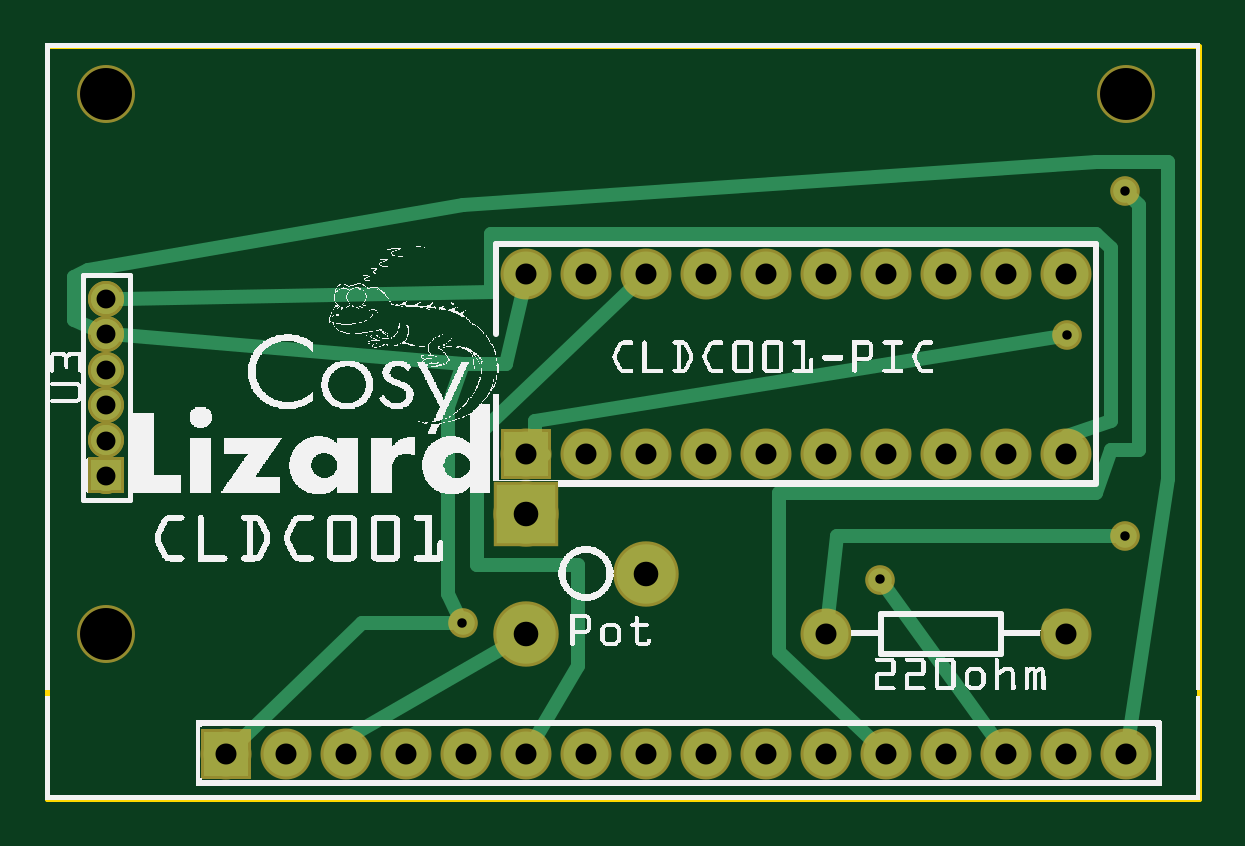
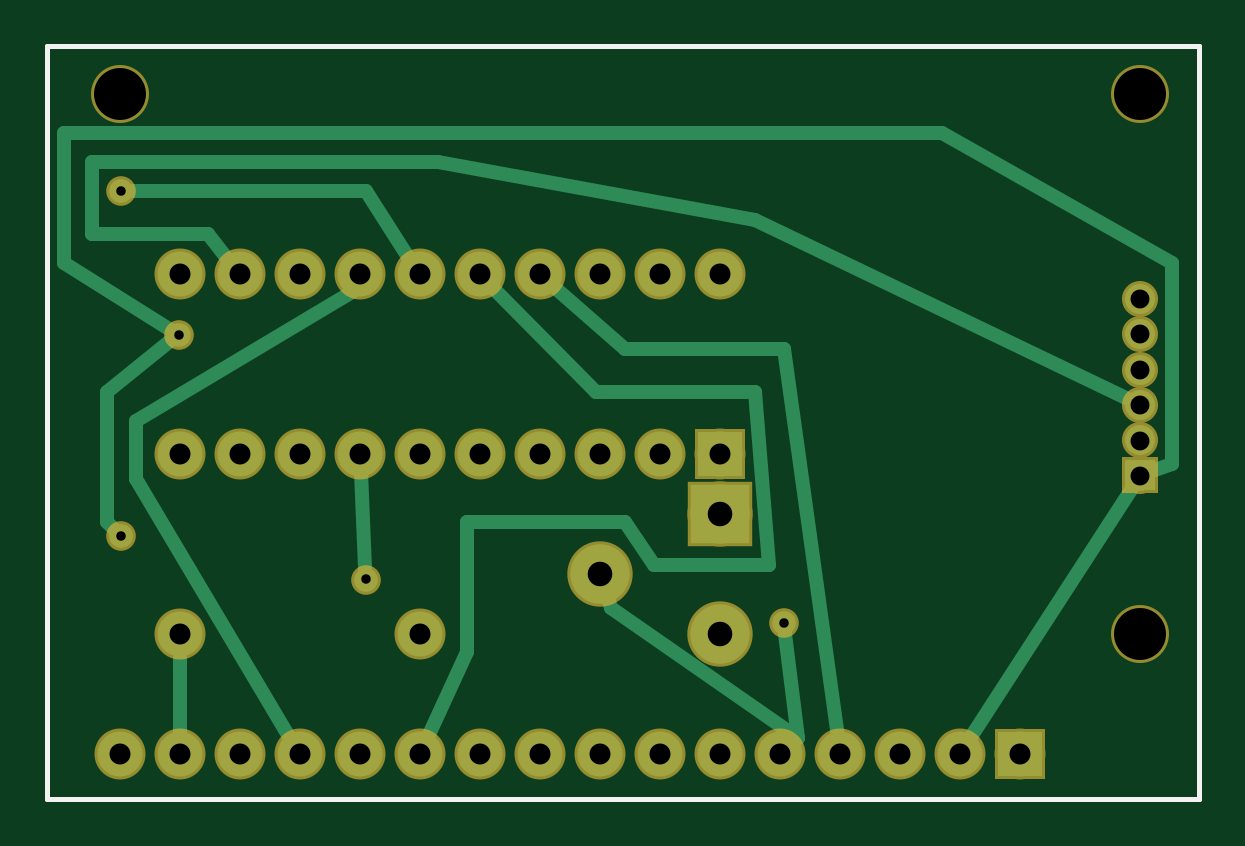
Circuit board: 8 layer files. Board 48.7 x 31.9 mm.
- outline: CLDC001_contour.gm1 (370 bytes)
- bottom_copper: CLDC001_copperBottom.gbl (4500 bytes)
- top_copper: CLDC001_copperTop.gtl (4749 bytes)
- drill: CLDC001_drill.txt (1005 bytes)
- bottom_mask: CLDC001_maskBottom.gbs (3284 bytes)
- top_mask: CLDC001_maskTop.gts (3362 bytes)
- bottom_silk: CLDC001_silkBottom.gbo (360 bytes)
- top_silk: CLDC001_silkTop.gto (256952 bytes)

=== outline: CLDC001_contour.gm1 ===
G04 MADE WITH FRITZING*
G04 WWW.FRITZING.ORG*
G04 DOUBLE SIDED*
G04 HOLES PLATED*
G04 CONTOUR ON CENTER OF CONTOUR VECTOR*
%ASAXBY*%
%FSLAX23Y23*%
%MOIN*%
%OFA0B0*%
%SFA1.0B1.0*%
%ADD10R,1.926540X1.261680*%
%ADD11C,0.008000*%
%ADD10C,0.008*%
%LNCONTOUR*%
G90*
G70*
G54D10*
G54D11*
X4Y1258D02*
X1923Y1258D01*
X1923Y4D01*
X4Y4D01*
X4Y1258D01*
D02*
G04 End of contour*
M02*
=== bottom_copper: CLDC001_copperBottom.gbl ===
G04 MADE WITH FRITZING*
G04 WWW.FRITZING.ORG*
G04 DOUBLE SIDED*
G04 HOLES PLATED*
G04 CONTOUR ON CENTER OF CONTOUR VECTOR*
%ASAXBY*%
%FSLAX23Y23*%
%MOIN*%
%OFA0B0*%
%SFA1.0B1.0*%
%ADD10C,0.075000*%
%ADD11C,0.099000*%
%ADD12C,0.050000*%
%ADD13C,0.039370*%
%ADD14R,0.075000X0.075000*%
%ADD15R,0.099000X0.099000*%
%ADD16C,0.024000*%
%ADD17R,0.001000X0.001000*%
%LNCOPPER0*%
G90*
G70*
G54D10*
X802Y578D03*
X802Y878D03*
X902Y578D03*
X902Y878D03*
X1002Y578D03*
X1002Y878D03*
X1102Y578D03*
X1102Y878D03*
X1202Y578D03*
X1202Y878D03*
X1302Y578D03*
X1302Y878D03*
X1402Y578D03*
X1402Y878D03*
X1502Y578D03*
X1502Y878D03*
X1602Y578D03*
X1602Y878D03*
X1702Y578D03*
X1702Y878D03*
X1702Y278D03*
X1302Y278D03*
G54D11*
X802Y278D03*
X802Y478D03*
X1002Y378D03*
G54D12*
X102Y542D03*
X102Y601D03*
X102Y660D03*
X102Y719D03*
X102Y778D03*
X102Y837D03*
G54D10*
X302Y78D03*
X402Y78D03*
X502Y78D03*
X602Y78D03*
X702Y78D03*
X802Y78D03*
X902Y78D03*
X1002Y78D03*
X1102Y78D03*
X1202Y78D03*
X1302Y78D03*
X1402Y78D03*
X1502Y78D03*
X1602Y78D03*
X1702Y78D03*
X1802Y78D03*
G54D13*
X1800Y1017D03*
X1704Y777D03*
X1800Y441D03*
X1392Y369D03*
X696Y297D03*
G54D14*
X802Y578D03*
G54D15*
X802Y478D03*
G54D14*
X302Y78D03*
G54D16*
X1702Y106D02*
X1702Y249D01*
D02*
X1415Y852D02*
X1416Y849D01*
D02*
X1416Y849D02*
X1776Y633D01*
D02*
X1776Y633D02*
X1776Y537D01*
D02*
X1776Y537D02*
X1517Y102D01*
D02*
X1182Y857D02*
X1008Y681D01*
D02*
X1008Y681D02*
X744Y681D01*
D02*
X744Y681D02*
X720Y393D01*
D02*
X720Y393D02*
X912Y393D01*
D02*
X912Y393D02*
X960Y465D01*
D02*
X960Y465D02*
X1224Y465D01*
D02*
X1224Y465D02*
X1224Y249D01*
D02*
X1224Y249D02*
X1290Y104D01*
D02*
X1081Y859D02*
X960Y753D01*
D02*
X960Y753D02*
X696Y753D01*
D02*
X696Y753D02*
X606Y106D01*
D02*
X1318Y902D02*
X1392Y1017D01*
D02*
X1392Y1017D02*
X1781Y1017D01*
D02*
X1620Y900D02*
X1656Y945D01*
D02*
X1656Y945D02*
X1848Y945D01*
D02*
X1848Y945D02*
X1848Y1065D01*
D02*
X1848Y1065D02*
X1272Y1065D01*
D02*
X1272Y1065D02*
X744Y969D01*
D02*
X744Y969D02*
X126Y671D01*
D02*
X117Y519D02*
X387Y102D01*
D02*
X1720Y787D02*
X1896Y897D01*
D02*
X1896Y897D02*
X1896Y1113D01*
D02*
X1896Y1113D02*
X432Y1113D01*
D02*
X432Y1113D02*
X48Y897D01*
D02*
X48Y897D02*
X48Y561D01*
D02*
X48Y561D02*
X77Y551D01*
D02*
X1813Y455D02*
X1824Y465D01*
D02*
X1824Y465D02*
X1824Y681D01*
D02*
X1824Y681D02*
X1719Y766D01*
D02*
X1393Y388D02*
X1401Y549D01*
D02*
X693Y279D02*
X672Y105D01*
D02*
X672Y105D02*
X681Y97D01*
D02*
X992Y348D02*
X984Y321D01*
D02*
X984Y321D02*
X672Y105D01*
G54D17*
X77Y567D02*
X126Y567D01*
X77Y566D02*
X126Y566D01*
X77Y565D02*
X126Y565D01*
X77Y564D02*
X126Y564D01*
X77Y563D02*
X126Y563D01*
X77Y562D02*
X126Y562D01*
X77Y561D02*
X126Y561D01*
X77Y560D02*
X126Y560D01*
X77Y559D02*
X126Y559D01*
X77Y558D02*
X97Y558D01*
X106Y558D02*
X126Y558D01*
X77Y557D02*
X95Y557D01*
X109Y557D02*
X126Y557D01*
X77Y556D02*
X93Y556D01*
X111Y556D02*
X126Y556D01*
X77Y555D02*
X91Y555D01*
X112Y555D02*
X126Y555D01*
X77Y554D02*
X90Y554D01*
X113Y554D02*
X126Y554D01*
X77Y553D02*
X89Y553D01*
X114Y553D02*
X126Y553D01*
X77Y552D02*
X88Y552D01*
X115Y552D02*
X126Y552D01*
X77Y551D02*
X88Y551D01*
X116Y551D02*
X126Y551D01*
X77Y550D02*
X87Y550D01*
X116Y550D02*
X126Y550D01*
X77Y549D02*
X87Y549D01*
X117Y549D02*
X126Y549D01*
X77Y548D02*
X86Y548D01*
X117Y548D02*
X126Y548D01*
X77Y547D02*
X86Y547D01*
X117Y547D02*
X126Y547D01*
X77Y546D02*
X86Y546D01*
X118Y546D02*
X126Y546D01*
X77Y545D02*
X86Y545D01*
X118Y545D02*
X126Y545D01*
X77Y544D02*
X86Y544D01*
X118Y544D02*
X126Y544D01*
X77Y543D02*
X85Y543D01*
X118Y543D02*
X126Y543D01*
X77Y542D02*
X85Y542D01*
X118Y542D02*
X126Y542D01*
X77Y541D02*
X86Y541D01*
X118Y541D02*
X126Y541D01*
X77Y540D02*
X86Y540D01*
X118Y540D02*
X126Y540D01*
X77Y539D02*
X86Y539D01*
X117Y539D02*
X126Y539D01*
X77Y538D02*
X86Y538D01*
X117Y538D02*
X126Y538D01*
X77Y537D02*
X87Y537D01*
X117Y537D02*
X126Y537D01*
X77Y536D02*
X87Y536D01*
X116Y536D02*
X126Y536D01*
X77Y535D02*
X88Y535D01*
X116Y535D02*
X126Y535D01*
X77Y534D02*
X88Y534D01*
X115Y534D02*
X126Y534D01*
X77Y533D02*
X89Y533D01*
X114Y533D02*
X126Y533D01*
X77Y532D02*
X90Y532D01*
X114Y532D02*
X126Y532D01*
X77Y531D02*
X91Y531D01*
X112Y531D02*
X126Y531D01*
X77Y530D02*
X92Y530D01*
X111Y530D02*
X126Y530D01*
X77Y529D02*
X94Y529D01*
X110Y529D02*
X126Y529D01*
X77Y528D02*
X96Y528D01*
X107Y528D02*
X126Y528D01*
X77Y527D02*
X126Y527D01*
X77Y526D02*
X126Y526D01*
X77Y525D02*
X126Y525D01*
X77Y524D02*
X126Y524D01*
X77Y523D02*
X126Y523D01*
X77Y522D02*
X126Y522D01*
X77Y521D02*
X126Y521D01*
X77Y520D02*
X126Y520D01*
X77Y519D02*
X126Y519D01*
X77Y518D02*
X126Y518D01*
D02*
G04 End of Copper0*
M02*
=== top_copper: CLDC001_copperTop.gtl ===
G04 MADE WITH FRITZING*
G04 WWW.FRITZING.ORG*
G04 DOUBLE SIDED*
G04 HOLES PLATED*
G04 CONTOUR ON CENTER OF CONTOUR VECTOR*
%ASAXBY*%
%FSLAX23Y23*%
%MOIN*%
%OFA0B0*%
%SFA1.0B1.0*%
%ADD10C,0.075000*%
%ADD11C,0.099000*%
%ADD12C,0.050000*%
%ADD13C,0.039370*%
%ADD14R,0.075000X0.075000*%
%ADD15R,0.099000X0.099000*%
%ADD16C,0.024000*%
%ADD17R,0.001000X0.001000*%
%LNCOPPER1*%
G90*
G70*
G54D10*
X802Y578D03*
X802Y878D03*
X902Y578D03*
X902Y878D03*
X1002Y578D03*
X1002Y878D03*
X1102Y578D03*
X1102Y878D03*
X1202Y578D03*
X1202Y878D03*
X1302Y578D03*
X1302Y878D03*
X1402Y578D03*
X1402Y878D03*
X1502Y578D03*
X1502Y878D03*
X1602Y578D03*
X1602Y878D03*
X1702Y578D03*
X1702Y878D03*
X1702Y278D03*
X1302Y278D03*
G54D11*
X802Y278D03*
X802Y478D03*
X1002Y378D03*
G54D12*
X102Y542D03*
X102Y601D03*
X102Y660D03*
X102Y719D03*
X102Y778D03*
X102Y837D03*
X102Y542D03*
X102Y601D03*
X102Y660D03*
X102Y719D03*
X102Y778D03*
X102Y837D03*
G54D10*
X302Y78D03*
X402Y78D03*
X502Y78D03*
X602Y78D03*
X702Y78D03*
X802Y78D03*
X902Y78D03*
X1002Y78D03*
X1102Y78D03*
X1202Y78D03*
X1302Y78D03*
X1402Y78D03*
X1502Y78D03*
X1602Y78D03*
X1702Y78D03*
X1802Y78D03*
G54D13*
X1392Y369D03*
X1800Y1017D03*
X696Y297D03*
X1800Y441D03*
X1704Y777D03*
G54D14*
X802Y578D03*
G54D15*
X802Y478D03*
G54D14*
X302Y78D03*
G54D16*
X817Y577D02*
X831Y576D01*
D02*
X1676Y289D02*
X1673Y290D01*
D02*
X775Y262D02*
X504Y105D01*
D02*
X504Y105D02*
X504Y106D01*
D02*
X981Y858D02*
X720Y609D01*
D02*
X720Y609D02*
X720Y393D01*
D02*
X720Y393D02*
X888Y393D01*
D02*
X888Y393D02*
X888Y225D01*
D02*
X888Y225D02*
X817Y103D01*
D02*
X129Y837D02*
X744Y849D01*
D02*
X744Y849D02*
X744Y945D01*
D02*
X744Y945D02*
X1752Y945D01*
D02*
X1752Y945D02*
X1776Y921D01*
D02*
X1776Y921D02*
X1776Y633D01*
D02*
X1776Y633D02*
X1704Y609D01*
D02*
X1704Y609D02*
X1704Y606D01*
D02*
X1813Y1004D02*
X1824Y993D01*
D02*
X1824Y993D02*
X1824Y585D01*
D02*
X1824Y585D02*
X1776Y585D01*
D02*
X1776Y585D02*
X1752Y513D01*
D02*
X1752Y513D02*
X1224Y513D01*
D02*
X1224Y513D02*
X1224Y249D01*
D02*
X1224Y249D02*
X1382Y98D01*
D02*
X813Y604D02*
X816Y609D01*
D02*
X816Y609D02*
X816Y633D01*
D02*
X816Y633D02*
X1685Y774D01*
D02*
X1305Y306D02*
X1320Y441D01*
D02*
X1320Y441D02*
X1781Y441D01*
D02*
X1585Y101D02*
X1403Y354D01*
D02*
X323Y98D02*
X528Y297D01*
D02*
X528Y297D02*
X677Y297D01*
D02*
X796Y850D02*
X768Y729D01*
D02*
X768Y729D02*
X696Y729D01*
D02*
X696Y729D02*
X672Y657D01*
D02*
X672Y657D02*
X672Y345D01*
D02*
X672Y345D02*
X687Y314D01*
D02*
X129Y776D02*
X696Y729D01*
D02*
X1806Y106D02*
X1872Y537D01*
D02*
X1872Y537D02*
X1872Y1065D01*
D02*
X1872Y1065D02*
X1752Y1065D01*
D02*
X1752Y1065D02*
X696Y993D01*
D02*
X696Y993D02*
X72Y885D01*
D02*
X72Y885D02*
X48Y873D01*
D02*
X48Y873D02*
X48Y801D01*
D02*
X48Y801D02*
X78Y788D01*
G54D17*
X77Y567D02*
X126Y567D01*
X77Y566D02*
X126Y566D01*
X77Y565D02*
X126Y565D01*
X77Y564D02*
X126Y564D01*
X77Y563D02*
X126Y563D01*
X77Y562D02*
X126Y562D01*
X77Y561D02*
X126Y561D01*
X77Y560D02*
X126Y560D01*
X77Y559D02*
X126Y559D01*
X77Y558D02*
X97Y558D01*
X106Y558D02*
X126Y558D01*
X77Y557D02*
X95Y557D01*
X109Y557D02*
X126Y557D01*
X77Y556D02*
X93Y556D01*
X111Y556D02*
X126Y556D01*
X77Y555D02*
X91Y555D01*
X112Y555D02*
X126Y555D01*
X77Y554D02*
X90Y554D01*
X113Y554D02*
X126Y554D01*
X77Y553D02*
X89Y553D01*
X114Y553D02*
X126Y553D01*
X77Y552D02*
X88Y552D01*
X115Y552D02*
X126Y552D01*
X77Y551D02*
X88Y551D01*
X116Y551D02*
X126Y551D01*
X77Y550D02*
X87Y550D01*
X116Y550D02*
X126Y550D01*
X77Y549D02*
X87Y549D01*
X117Y549D02*
X126Y549D01*
X77Y548D02*
X86Y548D01*
X117Y548D02*
X126Y548D01*
X77Y547D02*
X86Y547D01*
X117Y547D02*
X126Y547D01*
X77Y546D02*
X86Y546D01*
X118Y546D02*
X126Y546D01*
X77Y545D02*
X86Y545D01*
X118Y545D02*
X126Y545D01*
X77Y544D02*
X86Y544D01*
X118Y544D02*
X126Y544D01*
X77Y543D02*
X85Y543D01*
X118Y543D02*
X126Y543D01*
X77Y542D02*
X85Y542D01*
X118Y542D02*
X126Y542D01*
X77Y541D02*
X86Y541D01*
X118Y541D02*
X126Y541D01*
X77Y540D02*
X86Y540D01*
X118Y540D02*
X126Y540D01*
X77Y539D02*
X86Y539D01*
X117Y539D02*
X126Y539D01*
X77Y538D02*
X86Y538D01*
X117Y538D02*
X126Y538D01*
X77Y537D02*
X87Y537D01*
X117Y537D02*
X126Y537D01*
X77Y536D02*
X87Y536D01*
X116Y536D02*
X126Y536D01*
X77Y535D02*
X88Y535D01*
X116Y535D02*
X126Y535D01*
X77Y534D02*
X88Y534D01*
X115Y534D02*
X126Y534D01*
X77Y533D02*
X89Y533D01*
X114Y533D02*
X126Y533D01*
X77Y532D02*
X90Y532D01*
X114Y532D02*
X126Y532D01*
X77Y531D02*
X91Y531D01*
X112Y531D02*
X126Y531D01*
X77Y530D02*
X92Y530D01*
X111Y530D02*
X126Y530D01*
X77Y529D02*
X94Y529D01*
X110Y529D02*
X126Y529D01*
X77Y528D02*
X96Y528D01*
X107Y528D02*
X126Y528D01*
X77Y527D02*
X126Y527D01*
X77Y526D02*
X126Y526D01*
X77Y525D02*
X126Y525D01*
X77Y524D02*
X126Y524D01*
X77Y523D02*
X126Y523D01*
X77Y522D02*
X126Y522D01*
X77Y521D02*
X126Y521D01*
X77Y520D02*
X126Y520D01*
X77Y519D02*
X126Y519D01*
X77Y518D02*
X126Y518D01*
D02*
G04 End of Copper1*
M02*
=== drill: CLDC001_drill.txt ===
; NON-PLATED HOLES START AT T1
; THROUGH (PLATED) HOLES START AT T100
M48
INCH
T1C0.086614
T100C0.015748
T101C0.031496
T102C0.035000
T103C0.041000
%
T1
X001021Y011777
X018021Y011777
X001021Y002777
T100
X017997Y010174
X013917Y003694
X017037Y007774
X006957Y002974
X017997Y004414
T101
X001021Y006006
X001021Y006596
X001017Y008368
X001021Y005415
X001021Y007777
X001021Y007187
T102
X009021Y005777
X013021Y002777
X017021Y002777
X011021Y000777
X018021Y000777
X016021Y000777
X014021Y000777
X012021Y000777
X010021Y000777
X011021Y005777
X008021Y008777
X017021Y000777
X015021Y000777
X013021Y000777
X016021Y005777
X014021Y005777
X012021Y005777
X010021Y005777
X009021Y008777
X017021Y005777
X015021Y005777
X013021Y005777
X011021Y008777
X016021Y008777
X014021Y008777
X012021Y008777
X010021Y008777
X017021Y008777
X015021Y008777
X013021Y008777
X008021Y000777
X006021Y000777
X004021Y000777
X009021Y000777
X007021Y000777
X005021Y000777
X003021Y000777
X008021Y005777
T103
X008021Y002777
X010021Y003777
X008021Y004777
T00
M30

=== bottom_mask: CLDC001_maskBottom.gbs ===
G04 MADE WITH FRITZING*
G04 WWW.FRITZING.ORG*
G04 DOUBLE SIDED*
G04 HOLES PLATED*
G04 CONTOUR ON CENTER OF CONTOUR VECTOR*
%ASAXBY*%
%FSLAX23Y23*%
%MOIN*%
%OFA0B0*%
%SFA1.0B1.0*%
%ADD10C,0.085000*%
%ADD11C,0.109000*%
%ADD12C,0.096614*%
%ADD13C,0.060000*%
%ADD14C,0.049370*%
%ADD15R,0.085000X0.085000*%
%ADD16R,0.109000X0.109000*%
%ADD17R,0.001000X0.001000*%
%LNMASK0*%
G90*
G70*
G54D10*
X802Y578D03*
X802Y878D03*
X902Y578D03*
X902Y878D03*
X1002Y578D03*
X1002Y878D03*
X1102Y578D03*
X1102Y878D03*
X1202Y578D03*
X1202Y878D03*
X1302Y578D03*
X1302Y878D03*
X1402Y578D03*
X1402Y878D03*
X1502Y578D03*
X1502Y878D03*
X1602Y578D03*
X1602Y878D03*
X1702Y578D03*
X1702Y878D03*
X1702Y278D03*
X1302Y278D03*
G54D11*
X802Y278D03*
X802Y478D03*
X1002Y378D03*
G54D12*
X102Y1178D03*
X1802Y1178D03*
X102Y278D03*
G54D13*
X102Y542D03*
X102Y601D03*
X102Y660D03*
X102Y719D03*
X102Y778D03*
X102Y837D03*
G54D10*
X302Y78D03*
X402Y78D03*
X502Y78D03*
X602Y78D03*
X702Y78D03*
X802Y78D03*
X902Y78D03*
X1002Y78D03*
X1102Y78D03*
X1202Y78D03*
X1302Y78D03*
X1402Y78D03*
X1502Y78D03*
X1602Y78D03*
X1702Y78D03*
X1802Y78D03*
G54D14*
X1800Y1017D03*
X1704Y777D03*
X1800Y441D03*
X1392Y369D03*
X696Y297D03*
G54D15*
X802Y578D03*
G54D16*
X802Y478D03*
G54D15*
X302Y78D03*
G54D17*
X72Y572D02*
X131Y572D01*
X72Y571D02*
X131Y571D01*
X72Y570D02*
X131Y570D01*
X72Y569D02*
X131Y569D01*
X72Y568D02*
X131Y568D01*
X72Y567D02*
X131Y567D01*
X72Y566D02*
X131Y566D01*
X72Y565D02*
X131Y565D01*
X72Y564D02*
X131Y564D01*
X72Y563D02*
X131Y563D01*
X72Y562D02*
X131Y562D01*
X72Y561D02*
X131Y561D01*
X72Y560D02*
X131Y560D01*
X72Y559D02*
X131Y559D01*
X72Y558D02*
X131Y558D01*
X72Y557D02*
X131Y557D01*
X72Y556D02*
X131Y556D01*
X72Y555D02*
X131Y555D01*
X72Y554D02*
X131Y554D01*
X72Y553D02*
X98Y553D01*
X106Y553D02*
X131Y553D01*
X72Y552D02*
X95Y552D01*
X108Y552D02*
X131Y552D01*
X72Y551D02*
X94Y551D01*
X110Y551D02*
X131Y551D01*
X72Y550D02*
X93Y550D01*
X111Y550D02*
X131Y550D01*
X72Y549D02*
X92Y549D01*
X111Y549D02*
X131Y549D01*
X72Y548D02*
X92Y548D01*
X112Y548D02*
X131Y548D01*
X72Y547D02*
X91Y547D01*
X112Y547D02*
X131Y547D01*
X72Y546D02*
X91Y546D01*
X112Y546D02*
X131Y546D01*
X72Y545D02*
X91Y545D01*
X113Y545D02*
X131Y545D01*
X72Y544D02*
X91Y544D01*
X113Y544D02*
X131Y544D01*
X72Y543D02*
X90Y543D01*
X113Y543D02*
X131Y543D01*
X72Y542D02*
X90Y542D01*
X113Y542D02*
X131Y542D01*
X72Y541D02*
X91Y541D01*
X113Y541D02*
X131Y541D01*
X72Y540D02*
X91Y540D01*
X113Y540D02*
X131Y540D01*
X72Y539D02*
X91Y539D01*
X112Y539D02*
X131Y539D01*
X72Y538D02*
X91Y538D01*
X112Y538D02*
X131Y538D01*
X72Y537D02*
X92Y537D01*
X112Y537D02*
X131Y537D01*
X72Y536D02*
X92Y536D01*
X111Y536D02*
X131Y536D01*
X72Y535D02*
X93Y535D01*
X110Y535D02*
X131Y535D01*
X72Y534D02*
X94Y534D01*
X109Y534D02*
X131Y534D01*
X72Y533D02*
X96Y533D01*
X107Y533D02*
X131Y533D01*
X72Y532D02*
X131Y532D01*
X72Y531D02*
X131Y531D01*
X72Y530D02*
X131Y530D01*
X72Y529D02*
X131Y529D01*
X72Y528D02*
X131Y528D01*
X72Y527D02*
X131Y527D01*
X72Y526D02*
X131Y526D01*
X72Y525D02*
X131Y525D01*
X72Y524D02*
X131Y524D01*
X72Y523D02*
X131Y523D01*
X72Y522D02*
X131Y522D01*
X72Y521D02*
X131Y521D01*
X72Y520D02*
X131Y520D01*
X72Y519D02*
X131Y519D01*
X72Y518D02*
X131Y518D01*
X72Y517D02*
X131Y517D01*
X72Y516D02*
X131Y516D01*
X72Y515D02*
X131Y515D01*
X72Y514D02*
X131Y514D01*
X72Y513D02*
X131Y513D01*
D02*
G04 End of Mask0*
M02*
=== top_mask: CLDC001_maskTop.gts ===
G04 MADE WITH FRITZING*
G04 WWW.FRITZING.ORG*
G04 DOUBLE SIDED*
G04 HOLES PLATED*
G04 CONTOUR ON CENTER OF CONTOUR VECTOR*
%ASAXBY*%
%FSLAX23Y23*%
%MOIN*%
%OFA0B0*%
%SFA1.0B1.0*%
%ADD10C,0.085000*%
%ADD11C,0.109000*%
%ADD12C,0.096614*%
%ADD13C,0.060000*%
%ADD14C,0.049370*%
%ADD15R,0.085000X0.085000*%
%ADD16R,0.109000X0.109000*%
%ADD17R,0.001000X0.001000*%
%LNMASK1*%
G90*
G70*
G54D10*
X802Y578D03*
X802Y878D03*
X902Y578D03*
X902Y878D03*
X1002Y578D03*
X1002Y878D03*
X1102Y578D03*
X1102Y878D03*
X1202Y578D03*
X1202Y878D03*
X1302Y578D03*
X1302Y878D03*
X1402Y578D03*
X1402Y878D03*
X1502Y578D03*
X1502Y878D03*
X1602Y578D03*
X1602Y878D03*
X1702Y578D03*
X1702Y878D03*
X1702Y278D03*
X1302Y278D03*
G54D11*
X802Y278D03*
X802Y478D03*
X1002Y378D03*
G54D12*
X102Y1178D03*
X1802Y1178D03*
X102Y278D03*
G54D13*
X102Y542D03*
X102Y601D03*
X102Y660D03*
X102Y719D03*
X102Y778D03*
X102Y837D03*
X102Y542D03*
X102Y601D03*
X102Y660D03*
X102Y719D03*
X102Y778D03*
X102Y837D03*
G54D10*
X302Y78D03*
X402Y78D03*
X502Y78D03*
X602Y78D03*
X702Y78D03*
X802Y78D03*
X902Y78D03*
X1002Y78D03*
X1102Y78D03*
X1202Y78D03*
X1302Y78D03*
X1402Y78D03*
X1502Y78D03*
X1602Y78D03*
X1702Y78D03*
X1802Y78D03*
G54D14*
X1392Y369D03*
X1800Y1017D03*
X696Y297D03*
X1800Y441D03*
X1704Y777D03*
G54D15*
X802Y578D03*
G54D16*
X802Y478D03*
G54D15*
X302Y78D03*
G54D17*
X72Y572D02*
X131Y572D01*
X72Y571D02*
X131Y571D01*
X72Y570D02*
X131Y570D01*
X72Y569D02*
X131Y569D01*
X72Y568D02*
X131Y568D01*
X72Y567D02*
X131Y567D01*
X72Y566D02*
X131Y566D01*
X72Y565D02*
X131Y565D01*
X72Y564D02*
X131Y564D01*
X72Y563D02*
X131Y563D01*
X72Y562D02*
X131Y562D01*
X72Y561D02*
X131Y561D01*
X72Y560D02*
X131Y560D01*
X72Y559D02*
X131Y559D01*
X72Y558D02*
X131Y558D01*
X72Y557D02*
X131Y557D01*
X72Y556D02*
X131Y556D01*
X72Y555D02*
X131Y555D01*
X72Y554D02*
X131Y554D01*
X72Y553D02*
X98Y553D01*
X106Y553D02*
X131Y553D01*
X72Y552D02*
X95Y552D01*
X108Y552D02*
X131Y552D01*
X72Y551D02*
X94Y551D01*
X110Y551D02*
X131Y551D01*
X72Y550D02*
X93Y550D01*
X111Y550D02*
X131Y550D01*
X72Y549D02*
X92Y549D01*
X111Y549D02*
X131Y549D01*
X72Y548D02*
X92Y548D01*
X112Y548D02*
X131Y548D01*
X72Y547D02*
X91Y547D01*
X112Y547D02*
X131Y547D01*
X72Y546D02*
X91Y546D01*
X112Y546D02*
X131Y546D01*
X72Y545D02*
X91Y545D01*
X113Y545D02*
X131Y545D01*
X72Y544D02*
X91Y544D01*
X113Y544D02*
X131Y544D01*
X72Y543D02*
X90Y543D01*
X113Y543D02*
X131Y543D01*
X72Y542D02*
X90Y542D01*
X113Y542D02*
X131Y542D01*
X72Y541D02*
X91Y541D01*
X113Y541D02*
X131Y541D01*
X72Y540D02*
X91Y540D01*
X113Y540D02*
X131Y540D01*
X72Y539D02*
X91Y539D01*
X112Y539D02*
X131Y539D01*
X72Y538D02*
X91Y538D01*
X112Y538D02*
X131Y538D01*
X72Y537D02*
X92Y537D01*
X112Y537D02*
X131Y537D01*
X72Y536D02*
X92Y536D01*
X111Y536D02*
X131Y536D01*
X72Y535D02*
X93Y535D01*
X110Y535D02*
X131Y535D01*
X72Y534D02*
X94Y534D01*
X109Y534D02*
X131Y534D01*
X72Y533D02*
X96Y533D01*
X107Y533D02*
X131Y533D01*
X72Y532D02*
X131Y532D01*
X72Y531D02*
X131Y531D01*
X72Y530D02*
X131Y530D01*
X72Y529D02*
X131Y529D01*
X72Y528D02*
X131Y528D01*
X72Y527D02*
X131Y527D01*
X72Y526D02*
X131Y526D01*
X72Y525D02*
X131Y525D01*
X72Y524D02*
X131Y524D01*
X72Y523D02*
X131Y523D01*
X72Y522D02*
X131Y522D01*
X72Y521D02*
X131Y521D01*
X72Y520D02*
X131Y520D01*
X72Y519D02*
X131Y519D01*
X72Y518D02*
X131Y518D01*
X72Y517D02*
X131Y517D01*
X72Y516D02*
X131Y516D01*
X72Y515D02*
X131Y515D01*
X72Y514D02*
X131Y514D01*
X72Y513D02*
X131Y513D01*
D02*
G04 End of Mask1*
M02*
=== bottom_silk: CLDC001_silkBottom.gbo ===
G04 MADE WITH FRITZING*
G04 WWW.FRITZING.ORG*
G04 DOUBLE SIDED*
G04 HOLES PLATED*
G04 CONTOUR ON CENTER OF CONTOUR VECTOR*
%ASAXBY*%
%FSLAX23Y23*%
%MOIN*%
%OFA0B0*%
%SFA1.0B1.0*%
%ADD10R,1.926540X1.261680X1.910540X1.245680*%
%ADD11C,0.008000*%
%LNSILK0*%
G90*
G70*
G54D11*
X4Y1258D02*
X1923Y1258D01*
X1923Y4D01*
X4Y4D01*
X4Y1258D01*
D02*
G04 End of Silk0*
M02*
=== top_silk: CLDC001_silkTop.gto (256952 bytes, source omitted) ===
